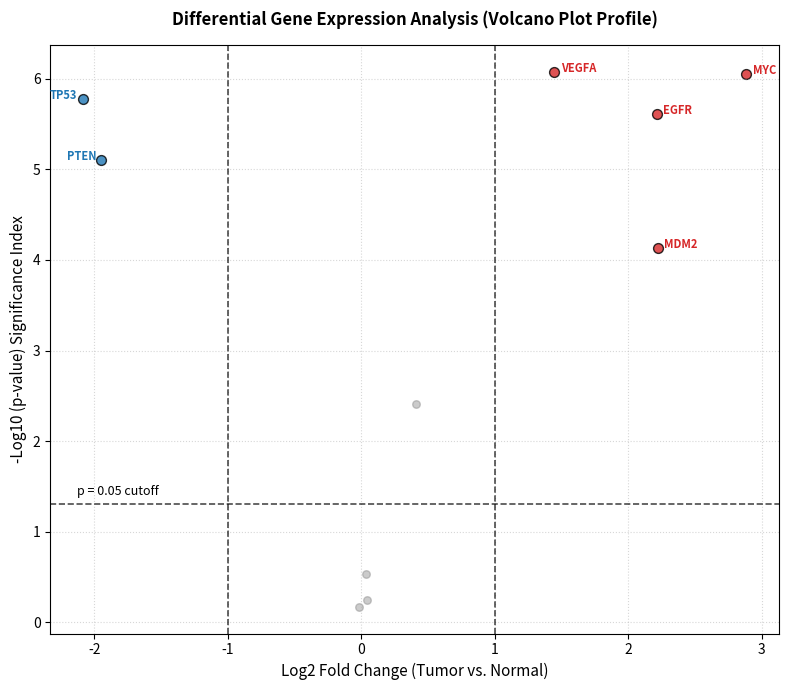

Generate this figure with matplotlib:
"""
Computational Biology: Differential Gene Expression (DEG) & Volcano Plot Analytics
Author: Murathan Kizilirmak
"""

import matplotlib.pyplot as plt
import numpy as np
from scipy import stats

def perform_deg_analysis(normal_matrix, tumor_matrix, gene_names):
    """
    Performs statistical differential expression analysis.
    Computes Log2 Fold Change and Student's t-test p-values for each gene.
    """
    print("\n[Statistical Engine] Running Student's t-test across transcriptomic matrices...")
    
    results = []
    for i, gene in enumerate(gene_names):
        normal_samples = normal_matrix[i]
        tumor_samples = tumor_matrix[i]
        
        # Calculate mean expression levels
        mean_normal = np.mean(normal_samples)
        mean_tumor = np.mean(tumor_samples)
        
        # Avoid division by zero or log issues by ensuring means are non-zero
        mean_normal = max(mean_normal, 0.1)
        mean_tumor = max(mean_tumor, 0.1)
        
        # Calculate Log2 Fold Change: log2(Tumor / Normal)
        log2_fc = np.log2(mean_tumor / mean_normal)
        
        # Perform Independent Student's t-test to check statistical significance
        t_stat, p_value = stats.ttest_ind(tumor_samples, normal_samples, equal_var=False)
        
        # Calculate -Log10(p-value) for Volcano Plot scaling
        p_value = max(p_value, 1e-10)
        neg_log10_p = -np.log10(p_value)
        
        results.append({
            "gene": gene,
            "log2FC": log2_fc,
            "p_value": p_value,
            "neg_log10_p": neg_log10_p
        })
        
    return results

def plot_volcano(deg_results):
    """Generates an industry-standard Volcano Plot marking significant biomolecules."""
    log2_fcs = [r["log2FC"] for r in deg_results]
    neg_log_ps = [r["neg_log10_p"] for r in deg_results]
    genes = [r["gene"] for r in deg_results]
    
    fig, ax = plt.subplots(figsize=(8, 7))
    
    # Statistical significance thresholds
    fc_threshold = 1.0  # Represents a 2-fold change line
    p_threshold_line = -np.log10(0.05)  # Significance cut-off line (p = 0.05)
    
    # Classify genes based on thresholds for conditional coloring
    for r in deg_results:
        x, y = r["log2FC"], r["neg_log10_p"]
        
        if y >= p_threshold_line and x >= fc_threshold:
            # Significant up-regulated genes (Oncogenes)
            ax.scatter(x, y, color='#d62728', s=50, edgecolors='black', alpha=0.8)
            ax.text(x + 0.05, y, r["gene"], fontsize=8, fontweight='bold', color='#d62728')
        elif y >= p_threshold_line and x <= -fc_threshold:
            # Significant down-regulated genes (Tumor Suppressors)
            ax.scatter(x, y, color='#1f77b4', s=50, edgecolors='black', alpha=0.8)
            ax.text(x - 0.25, y, r["gene"], fontsize=8, fontweight='bold', color='#1f77b4')
        else:
            # Non-significant genes (Background noise)
            ax.scatter(x, y, color='#7f7f7f', s=30, alpha=0.4)

    # Draw operational threshold divider lines
    ax.axhline(y=p_threshold_line, color='black', linestyle='--', linewidth=1.2, alpha=0.7)
    ax.axvline(x=fc_threshold, color='black', linestyle='--', linewidth=1.2, alpha=0.7)
    ax.axvline(x=-fc_threshold, color='black', linestyle='--', linewidth=1.2, alpha=0.7)
    
    # Labels and Titles
    ax.set_title("Differential Gene Expression Analysis (Volcano Plot Profile)", fontsize=12, fontweight='bold', pad=15)
    ax.set_xlabel("Log2 Fold Change (Tumor vs. Normal)", fontsize=11)
    ax.set_ylabel("-Log10 (p-value) Significance Index", fontsize=11)
    
    # Fixed the text bug here (Removed the invalid linestyle parameter)
    ax.text(ax.get_xlim()[0] + 0.2, p_threshold_line + 0.1, "p = 0.05 cutoff", color='black', fontsize=9)
    
    ax.grid(True, linestyle=':', alpha=0.5)
    plt.tight_layout()
    plt.show()

def main():
    print("=" * 75)
    print("   BIOINFORMATICS PIPELINE: STATISTICAL DEG ANALYZER & VOLCANO ENGINE   ")
    print("=" * 75)
    
    # Target Biomarker Genes names
    gene_panel = ["TP53", "BRCA1", "MYC", "EGFR", "PTEN", "MDM2", "VEGFA", "AKT1", "GAPDH", "ACTB"]
    
    # Simulating 5 healthy samples and 5 tumor samples for each gene
    np.random.seed(42) 
    
    normal_matrix = [
        np.random.normal(50, 5, 5),   # TP53
        np.random.normal(40, 4, 5),   # BRCA1
        np.random.normal(15, 3, 5),   # MYC
        np.random.normal(20, 3, 5),   # EGFR
        np.random.normal(60, 6, 5),   # PTEN
        np.random.normal(10, 2, 5),   # MDM2
        np.random.normal(25, 4, 5),   # VEGFA
        np.random.normal(30, 4, 5),   # AKT1
        np.random.normal(100, 5, 5),  # GAPDH
        np.random.normal(120, 6, 5)   # ACTB
    ]
    
    tumor_matrix = [
        np.random.normal(12, 2, 5),   # TP53
        np.random.normal(42, 5, 5),   # BRCA1
        np.random.normal(95, 8, 5),   # MYC
        np.random.normal(80, 7, 5),   # EGFR
        np.random.normal(15, 2, 5),   # PTEN
        np.random.normal(45, 5, 5),   # MDM2
        np.random.normal(70, 6, 5),   # VEGFA
        np.random.normal(35, 4, 5),   # AKT1
        np.random.normal(102, 5, 5),  # GAPDH
        np.random.normal(118, 6, 5)   # ACTB
    ]
    
    deg_report = perform_deg_analysis(normal_matrix, tumor_matrix, gene_panel)
    
    print("\nStatistical Analysis Complete. Rendering Volcano matrix plot...")
    plot_volcano(deg_report)

if __name__ == "__main__":
    main()
